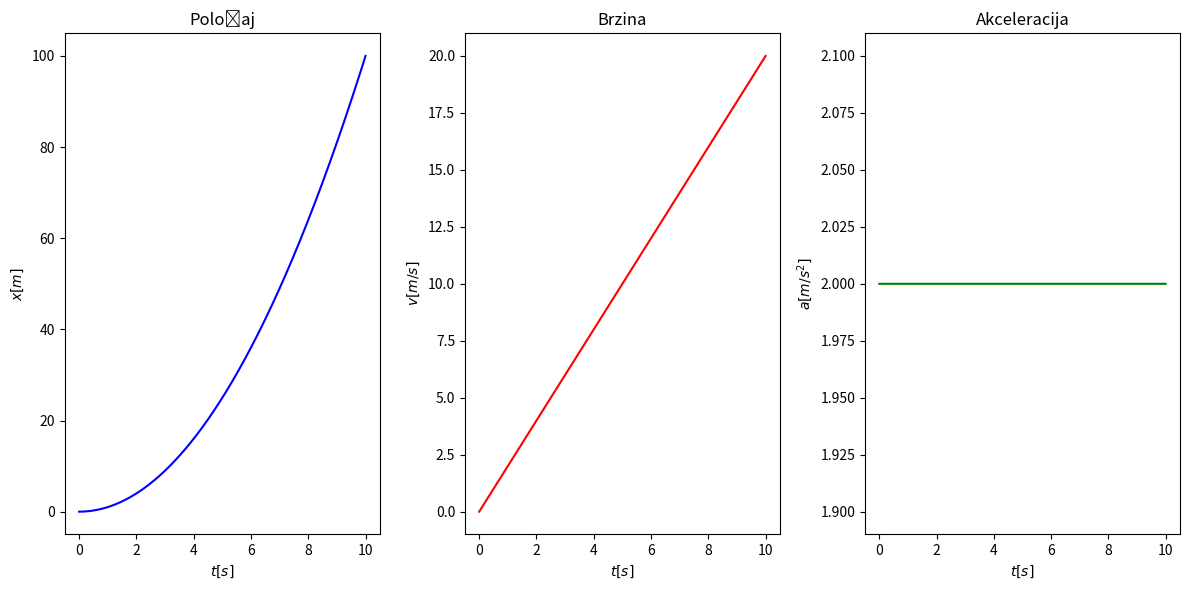

Python code for this plot:
import numpy as np
import matplotlib.pyplot as plt

T = 10. #vrijeme gibanja u sekundama

F = 10. #iznos sile u newtonima
m = 5. #masa čestice u kg

v = [0.] #početna brzina
x = [0.] #početni položaj

a = F/m #akceleracija

N = 1e5 #broj koraka pri numeričkom riješavanju

dt = T/N #vremenska razlika između koraka

N = int(N)

#numeričko računanje brzine i položaja
for i in range(N):
    v += [v[i]+a*dt]
    x += [x[i]+v[i+1]*dt]

t = np.linspace(0, T, N+1)

fig, (ax1,ax2,ax3) = plt.subplots(1,3, figsize=(12,6))

#graf položaja
ax1.plot(t,x, c='b')
ax1.title.set_text('Položaj')
ax1.set_xlabel(r'$t[s]$')
ax1.set_ylabel(r'$x[m]$')

#graf brzine
ax2.plot(t,v, c='r')
ax2.title.set_text('Brzina')
ax2.set_xlabel(r'$t[s]$')
ax2.set_ylabel(r'$v[m/s]$')

#graf akceleracije
ax3.plot(t,len(t)*[a], c='g')
ax3.title.set_text('Akceleracija')
ax3.set_xlabel(r'$t[s]$')
ax3.set_ylabel(r'$a[m/s^2]$')

#plotanje
plt.tight_layout()
plt.show()